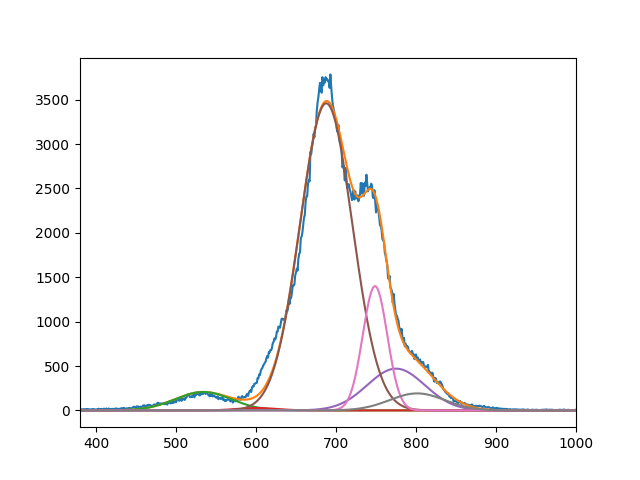

Source data for this figure (header and first rows):
2.074133352664619565e+02, 2.737856025517297809e+01, 3.459333012073314876e+03, 4.704692896419708745e+02, 1.399888921034644454e+03, 1.917847821817462943e+02
5.339999999662779828e+02, 6.009999999785744649e+02, 6.877420073765180177e+02, 7.749999999999998863e+02, 7.487828295167154238e+02, 8.014696674401550354e+02
4.999999999853893939e+01, 3.461081354203052030e+01, 4.627767250037242519e+01, 5.082170634720670677e+01, 2.166613710125969661e+01, 4.870167126929604251e+01
